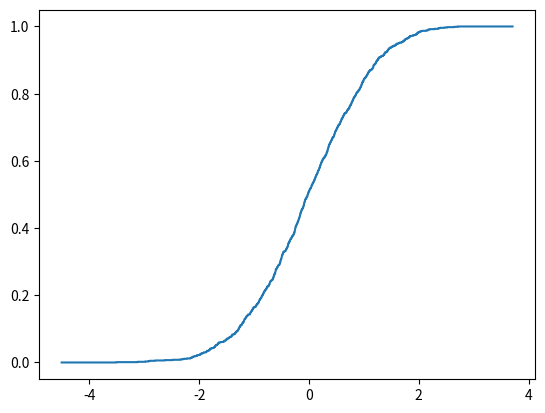

Write the Python code that produced this figure.
from random import random
import matplotlib.pyplot as plt
import numpy as np
from scipy.stats import norm


# zad 1
# orzeł 1, reszka 0

# a)
def g_won(tries=100):
    result = 0
    for _ in range(tries):
        seq = []
        while (seq[-3:] != [1,1,0]) and (seq[-3:] != [1,0,0]):
            if random() < 0.5:
                seq.append(1)
            else:
                seq.append(0)
        if seq[-3:] != [1,1,0]:
            result += 1
    return result / tries


# b)
def winner():
    for _ in range(1):
        seq = []
        while (seq[-3:] != [1, 1, 0]) and (seq[-3:] != [1, 0, 0]):
            if random() < 0.5:
                seq.append(1)
            else:
                seq.append(0)
        if seq[-3:] == [1, 1, 0]:
            return 'j'  # 2/3 szansy na wygranie
        else:
            return 'g'  # 1/3 szansy na wygranie


def zad1b(tries=100, g_start=25, j_start=5):
    # prawdopodbienstwo bankrutctwa grzesia
    result = 0
    for _ in range(tries):
        g = g_start
        j = j_start
        while g > 0 and j > 0:
            if winner() == 'g':
                j -= 1
                g += 1
            else:
                g -= 1
                j += 1
        if g <= 0:
            result += 1
    return result / tries


def zad1c():
    xs = np.arange(0, 20)
    ys_g, ys_j = [], []
    for x in xs:
        ys_g.append(zad1b(tries=1000, g_start=x, j_start=10))
        ys_j.append(1-(zad1b(tries=1000, g_start=10, j_start=x)))

    fig, ax = plt.subplots()
    ax.scatter(xs, ys_g, label='Grzesiek')
    ax.scatter(xs, ys_j, label='Jasiek')
    plt.title('Prawdopodobieństwo bankructwa gdy drugi gracz ma 10')
    plt.xlabel('Stan konta początkowego')
    plt.ylabel('Prawdopodobieństwo')
    ax.legend(loc='right')
    plt.show()


def demp(X, x):
    return len([i for i in X if i <= x]) / len(X)


def drawdemp(X):
    mx = max(X)+1
    mn = min(X)-1
    xs = np.arange(mn, mx, 0.001)
    plt.plot(xs, [demp(X, x) for x in xs])
    plt.show()


if __name__ == '__main__':
    # print(g_won(1))
    # print(zad1b(tries=10000))
    # print(zad1c())

    X = np.random.normal(0, 1, 1000)
    Y = np.random.uniform(0, 1, 1000)
    print(demp(Y, 1.2))
    drawdemp(X)
    print(demp(X, 0))
    print(demp(Y, 0))
    print(demp(Y, 1.2))